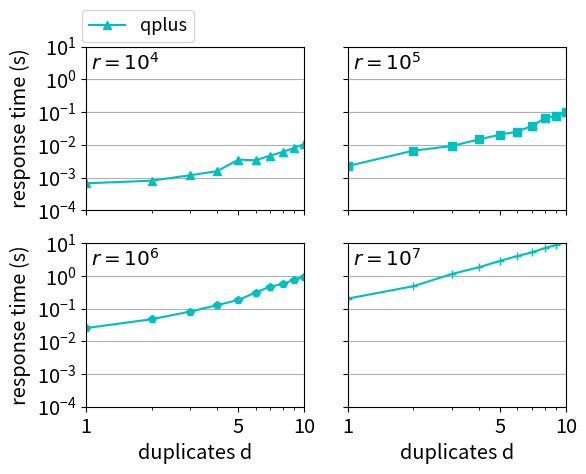

This figure's Python source:
import matplotlib.pyplot as plt
from matplotlib.ticker import FormatStrFormatter, MultipleLocator, FixedLocator
import numpy as np

import matplotlib.pylab as pylab
params = {'legend.fontsize': 'x-large',
          # 'figure.figsize': (15, 5),
          'axes.labelsize': 'x-large',
          'axes.titlesize': 'x-large',
          'xtick.labelsize': 'x-large',
          'ytick.labelsize': 'x-large'}
pylab.rcParams.update(params)


def plot_rst():
    fig, axs = plt.subplots(2, 2)
    x = [1, 2, 3, 4, 5, 6, 7, 8, 9, 10]
    y = [[0.000670417, 0.000806958, 0.00118162, 0.00157813, 0.00355133,
         0.00339592, 0.00472558, 0.00608958, 0.00812046, 0.0105823],
         [0.00226137, 0.00668071, 0.00924779, 0.0147078, 0.020685,
             0.0253485, 0.0385605, 0.0642402, 0.0791447, 0.100133],
         [0.0252255, 0.0471201, 0.0807212, 0.126867, 0.183331,
             0.307251, 0.470255, 0.560036, 0.765524, 0.945007],
         [0.201521, 0.481279, 1.13565, 1.82739, 2.87178, 4.01972, 5.23455, 7.0411, 8.68439, 10.8517]]
    axs[0, 0].plot(x, y[0], '-c^', label="qplus")
    # axs[0, 0].plot(x, y[1], '-ms', label="qjoin")
    # axs[0, 0].plot(x, y[2], '-b^', label="haha")
    # axs[0, 0].plot(x, y[3], '-r+', label="kaka")
    axs[0, 0].set_title('$r=10^4$', y=0.98, x=0.18, pad=-14)
    axs[0, 1].plot(x, y[1], '-cs', label="qplus")  # 'tab:orange'
    axs[0, 1].set_title('$r=10^5$', y=0.98, x=0.18, pad=-14)
    axs[1, 0].plot(x, y[2], '-cp', label="qplus")  # , 'tab:green'
    axs[1, 0].set_title('$r=10^6$', y=0.98, x=0.18, pad=-14)
    axs[1, 1].plot(x, y[3], '-c+', label="qplus")  # , 'tab:red'
    axs[1, 1].set_title('$r=10^7$', y=0.98, x=0.18, pad=-14)

    # plt.plot([1, 2, 3, 4], 'o-', label='QJoin')
    # plt.ylabel('some numbers')

    axs[0, 0].legend(loc='upper left', bbox_to_anchor=(
        -0.06, 1.28), ncol=4, fancybox=True, shadow=False,  prop={'size': 13})

    for i in range(2):
        for j in range(2):
            axs[i, j].set_yscale('log')
            axs[i, j].set_xscale('log')
            axs[i, j].set_xlim([1, 10])
            axs[i, j].set_ylim([1e-4, 10])

            # [1, 2, 3, 4, 5, 6, 7, 8, 10]
            majorLocator = FixedLocator([1, 5, 10])
            ymajorLocator = FixedLocator(
                [0.0001, 0.001, 0.01, 0.1, 1, 10])
            axs[i, j].xaxis.set_major_locator(
                majorLocator)  # plt.MaxNLocator(5)
            axs[i, j].yaxis.set_major_locator(
                ymajorLocator)
            axs[i, j].xaxis.set_major_formatter(FormatStrFormatter('%d'))
            plt.setp(axs[i, j].get_xminorticklabels(), visible=False)

            axs[i, j].grid(axis='y')

    for ax in axs.flat:
        ax.set(xlabel='duplicates d',
               ylabel='response time (s)')

    # Hide x labels and tick labels for top plots and y ticks for right plots.
    for ax in axs.flat:
        ax.label_outer()

    plt.subplots_adjust(left=0.15)
    plt.subplots_adjust(bottom=0.13)
    plt.show()


if __name__ == "__main__":
    plot_rst()
